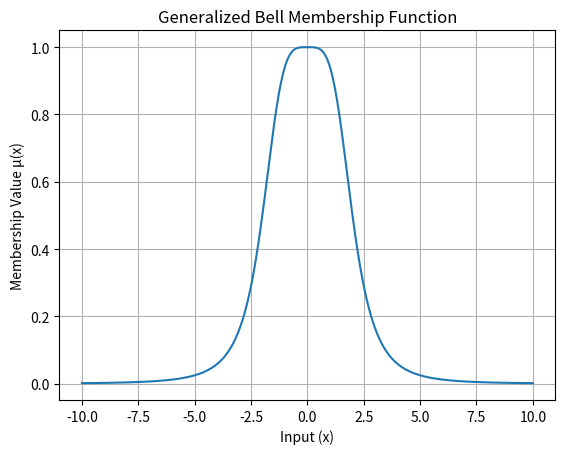

Here is the Python script that generated this plot:
# Program to plot Generalized Bell Membership Function

import numpy as np
import matplotlib.pyplot as plt

# Define generalized bell membership function
def gbell(x, a, b, c):
    return 1 / (1 + np.abs((x - c) / a) ** (2 * b))

# Input range
x = np.linspace(-10, 10, 400)

# Parameters
a = 2      # width
b = 2      # slope
c = 0      # center

# Compute membership values
y = gbell(x, a, b, c)

# Plotting
plt.figure()
plt.plot(x, y)
plt.title("Generalized Bell Membership Function")
plt.xlabel("Input (x)")
plt.ylabel("Membership Value μ(x)")
plt.grid(True)
plt.show()
